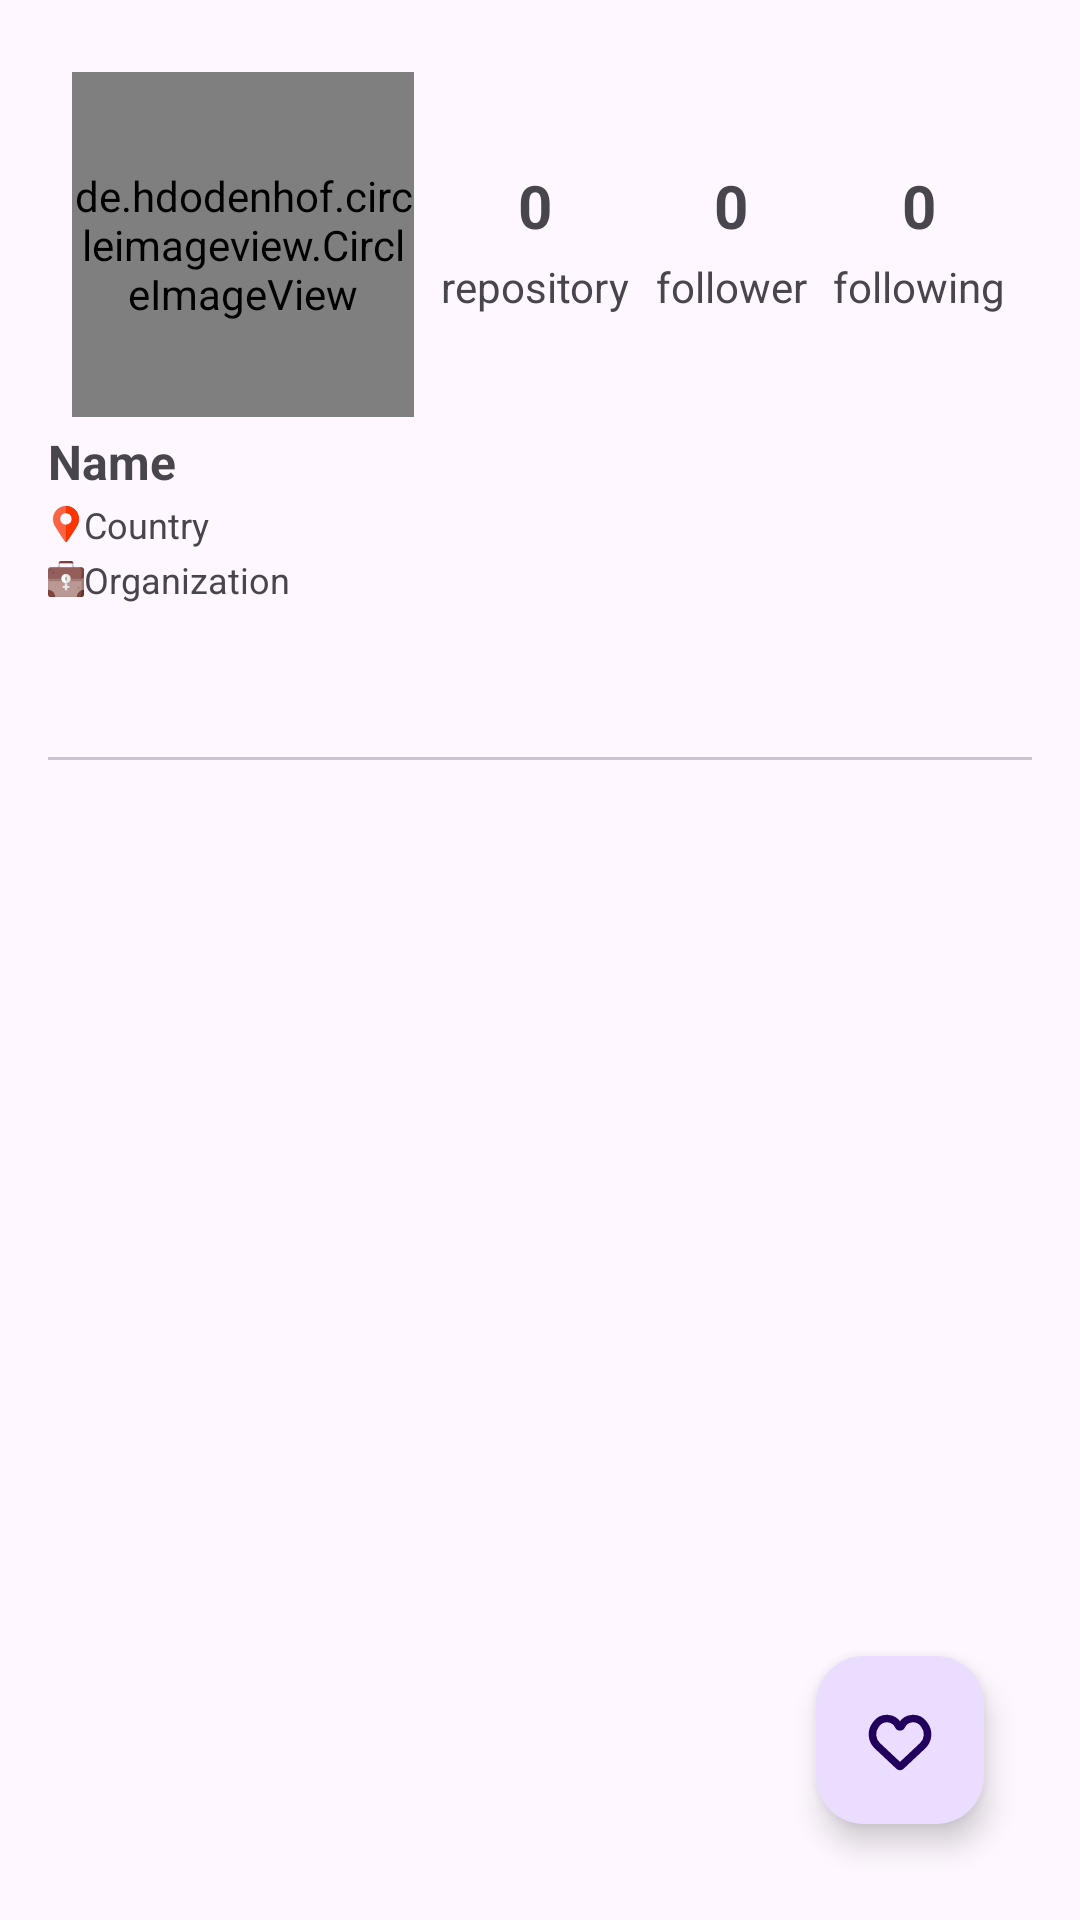

Android layout source for this screen:
<!-- AndroidManifest.xml: application theme Theme.GithubUser1 -->
<!-- res/layout/activity_detail_user.xml -->
<?xml version="1.0" encoding="utf-8"?>
<androidx.constraintlayout.widget.ConstraintLayout xmlns:android="http://schemas.android.com/apk/res/android"
    xmlns:app="http://schemas.android.com/apk/res-auto"
    xmlns:tools="http://schemas.android.com/tools"
    android:layout_width="match_parent"
    android:layout_height="match_parent"
    android:orientation="vertical"
    android:padding="16dp"
    tools:context=".ui.DetailUserActivity">

    <de.hdodenhof.circleimageview.CircleImageView
        android:id="@+id/iv_avatar"
        android:layout_width="114dp"
        android:layout_height="115dp"
        android:layout_marginStart="8dp"
        android:layout_marginTop="8dp"
        android:src="@android:color/holo_blue_dark"
        app:layout_constraintStart_toStartOf="parent"
        app:layout_constraintTop_toTopOf="parent" />

    <TextView
        android:id="@+id/repo"
        android:layout_width="wrap_content"
        android:layout_height="wrap_content"
        android:text="@string/repository"
        app:layout_constraintBottom_toTopOf="@id/guideline"
        app:layout_constraintEnd_toStartOf="@id/follower"
        app:layout_constraintStart_toEndOf="@id/iv_avatar" />

    <TextView
        android:id="@+id/tv_repo"
        android:layout_width="wrap_content"
        android:layout_height="wrap_content"
        android:layout_marginBottom="4dp"
        android:text="@string/_0"
        android:textSize="20sp"
        android:textStyle="bold"
        app:layout_constraintBottom_toTopOf="@id/repo"
        app:layout_constraintEnd_toEndOf="@id/repo"
        app:layout_constraintStart_toStartOf="@id/repo" />

    <TextView
        android:id="@+id/follower"
        android:layout_width="wrap_content"
        android:layout_height="wrap_content"
        android:text="@string/follower"
        app:layout_constraintBottom_toTopOf="@id/guideline"
        app:layout_constraintEnd_toEndOf="@id/following"
        app:layout_constraintStart_toEndOf="@id/repo" />

    <TextView
        android:id="@+id/tv_follower"
        android:layout_width="wrap_content"
        android:layout_height="wrap_content"
        android:layout_marginBottom="4dp"
        android:text="@string/_0"
        android:textSize="20sp"
        android:textStyle="bold"
        app:layout_constraintBottom_toTopOf="@id/follower"
        app:layout_constraintEnd_toEndOf="@id/follower"
        app:layout_constraintStart_toStartOf="@id/follower" />

    <TextView
        android:id="@+id/following"
        android:layout_width="wrap_content"
        android:layout_height="wrap_content"
        android:text="@string/following"
        app:layout_constraintBottom_toTopOf="@id/guideline"
        app:layout_constraintEnd_toEndOf="parent"
        app:layout_constraintStart_toEndOf="@id/follower" />

    <TextView
        android:id="@+id/tv_following"
        android:layout_width="wrap_content"
        android:layout_height="wrap_content"
        android:layout_marginBottom="4dp"
        android:text="@string/_0"
        android:textSize="20sp"
        android:textStyle="bold"
        app:layout_constraintBottom_toTopOf="@id/following"
        app:layout_constraintEnd_toEndOf="@id/following"
        app:layout_constraintStart_toStartOf="@id/following" />

    <androidx.constraintlayout.widget.Guideline
        android:id="@+id/guideline"
        android:layout_width="wrap_content"
        android:layout_height="wrap_content"
        android:orientation="horizontal"
        app:layout_constraintGuide_begin="89dp" />

    <TextView
        android:id="@+id/tv_name"
        android:layout_width="wrap_content"
        android:layout_height="wrap_content"
        android:layout_marginTop="4dp"
        android:text="@string/name"
        android:textSize="16sp"
        android:textStyle="bold"
        app:layout_constraintStart_toStartOf="parent"
        app:layout_constraintTop_toBottomOf="@id/iv_avatar" />

    <TextView
        android:id="@+id/tv_country"
        android:layout_width="wrap_content"
        android:layout_height="wrap_content"
        android:layout_marginTop="2dp"
        android:text="@string/country"
        android:textSize="12sp"
        app:drawableLeftCompat="@drawable/ic_maps"
        app:layout_constraintStart_toStartOf="parent"
        app:layout_constraintTop_toBottomOf="@id/tv_name" />

    <TextView
        android:id="@+id/tv_office"
        android:layout_width="wrap_content"
        android:layout_height="wrap_content"
        android:layout_marginTop="2dp"
        android:text="@string/organization"
        android:textSize="12sp"
        app:drawableLeftCompat="@drawable/ic_office"
        app:layout_constraintStart_toStartOf="parent"
        app:layout_constraintTop_toBottomOf="@id/tv_country" />

    <com.google.android.material.tabs.TabLayout
        android:id="@+id/tab_layout"
        android:layout_width="match_parent"
        android:layout_height="wrap_content"
        android:layout_marginTop="4dp"
        app:layout_constraintStart_toStartOf="parent"
        app:layout_constraintTop_toBottomOf="@id/tv_office" />

    <androidx.viewpager2.widget.ViewPager2
        android:id="@+id/view_pager"
        android:layout_width="0dp"
        android:layout_height="0dp"
        app:layout_constraintBottom_toBottomOf="parent"
        app:layout_constraintEnd_toEndOf="parent"
        app:layout_constraintStart_toStartOf="parent"
        app:layout_constraintTop_toBottomOf="@id/tab_layout" />

    <com.google.android.material.floatingactionbutton.FloatingActionButton
        android:id="@+id/fab_fav"
        android:layout_width="wrap_content"
        android:layout_height="wrap_content"
        android:layout_margin="16dp"
        android:contentDescription="@string/favorite"
        android:foregroundGravity="bottom"
        app:fabSize="normal"
        app:layout_constraintBottom_toBottomOf="parent"
        app:layout_constraintEnd_toEndOf="parent"
        app:srcCompat="@drawable/ic_favorite_off" />

    <ProgressBar
        android:id="@+id/progress_bar"
        style="?android:attr/progressBarStyle"
        android:layout_width="wrap_content"
        android:layout_height="wrap_content"
        android:visibility="gone"
        app:layout_constraintBottom_toBottomOf="parent"
        app:layout_constraintEnd_toEndOf="parent"
        app:layout_constraintHorizontal_bias="0.513"
        app:layout_constraintStart_toStartOf="parent"
        app:layout_constraintTop_toTopOf="parent"
        app:layout_constraintVertical_bias="0.218"
        tools:visibility="visible" />

</androidx.constraintlayout.widget.ConstraintLayout>
<!-- resources referenced by this layout -->
<resources>
  <!-- drawable ic_favorite_off (drawable) -->
  <vector xmlns:android="http://schemas.android.com/apk/res/android" android:height="24dp" android:viewportHeight="24" android:viewportWidth="24" android:width="24dp">
        
      <path android:fillColor="#000000" android:fillType="evenOdd" android:pathData="M19.196,6.987C17.57,4.891 14.306,5.243 13.163,7.637C12.696,8.615 11.304,8.615 10.837,7.637C9.694,5.243 6.43,4.891 4.804,6.987L4.495,7.386C3.087,9.201 3.29,11.789 4.964,13.362L11.917,19.893C11.948,19.922 11.975,19.948 12,19.971C12.025,19.948 12.052,19.922 12.083,19.893L19.036,13.362C20.71,11.789 20.913,9.201 19.505,7.386L19.196,6.987ZM12,6.629C13.77,3.557 18.155,3.199 20.381,6.068L20.69,6.466C22.573,8.892 22.301,12.352 20.063,14.455L13.093,21.003C12.988,21.101 12.875,21.208 12.767,21.29C12.644,21.385 12.471,21.495 12.241,21.541C12.082,21.572 11.918,21.572 11.759,21.541C11.529,21.495 11.356,21.385 11.233,21.29C11.125,21.208 11.012,21.101 10.907,21.003L3.937,14.455C1.699,12.352 1.427,8.892 3.31,6.466L3.619,6.068C5.845,3.199 10.23,3.557 12,6.629Z" android:strokeColor="#000000" android:strokeWidth="1"/>
      
  </vector>
  <!-- drawable ic_maps (drawable) -->
  <vector xmlns:android="http://schemas.android.com/apk/res/android" android:height="12dp" android:viewportHeight="512" android:viewportWidth="512" android:width="12dp">
        
      <path android:fillColor="#FF6243" android:pathData="M256,0C154.74,0 72.35,82.39 72.35,183.65c0,67.03 16.96,92.39 148.95,289.77l20.83,31.16C245.22,509.22 250.42,512 256,512s10.78,-2.78 13.88,-7.42l17.37,-25.98c135.05,-202.01 152.4,-227.97 152.4,-294.95C439.65,82.39 357.26,0 256,0zM256,267.13c-46.03,0 -83.48,-37.45 -83.48,-83.48s37.45,-83.48 83.48,-83.48s83.48,37.45 83.48,83.48S302.03,267.13 256,267.13z" android:strokeColor="#000000" android:strokeWidth="1"/>
        
      <path android:fillColor="#FF3501" android:pathData="M256,0v100.17c46.03,0 83.48,37.45 83.48,83.48S302.03,267.13 256,267.13V512c5.58,0 10.78,-2.78 13.88,-7.42l17.37,-25.98c135.05,-202.01 152.4,-227.97 152.4,-294.95C439.65,82.39 357.26,0 256,0z" android:strokeColor="#000000" android:strokeWidth="1"/>
      
  </vector>
  <!-- drawable ic_office: vector/xml drawable (drawable, 4412 chars, omitted) -->
  <string name="_0">0</string>
  <string name="country">Country</string>
  <string name="favorite">Favorite Button</string>
  <string name="follower">follower</string>
  <string name="following">following</string>
  <string name="name">Name</string>
  <string name="organization">Organization</string>
  <string name="repository">repository</string>
  <style name="Theme.GithubUser1" parent="Base.Theme.GithubUser1" />
  <style name="Base.Theme.GithubUser1" parent="Theme.Material3.DayNight">
          
          
      </style>
</resources>
